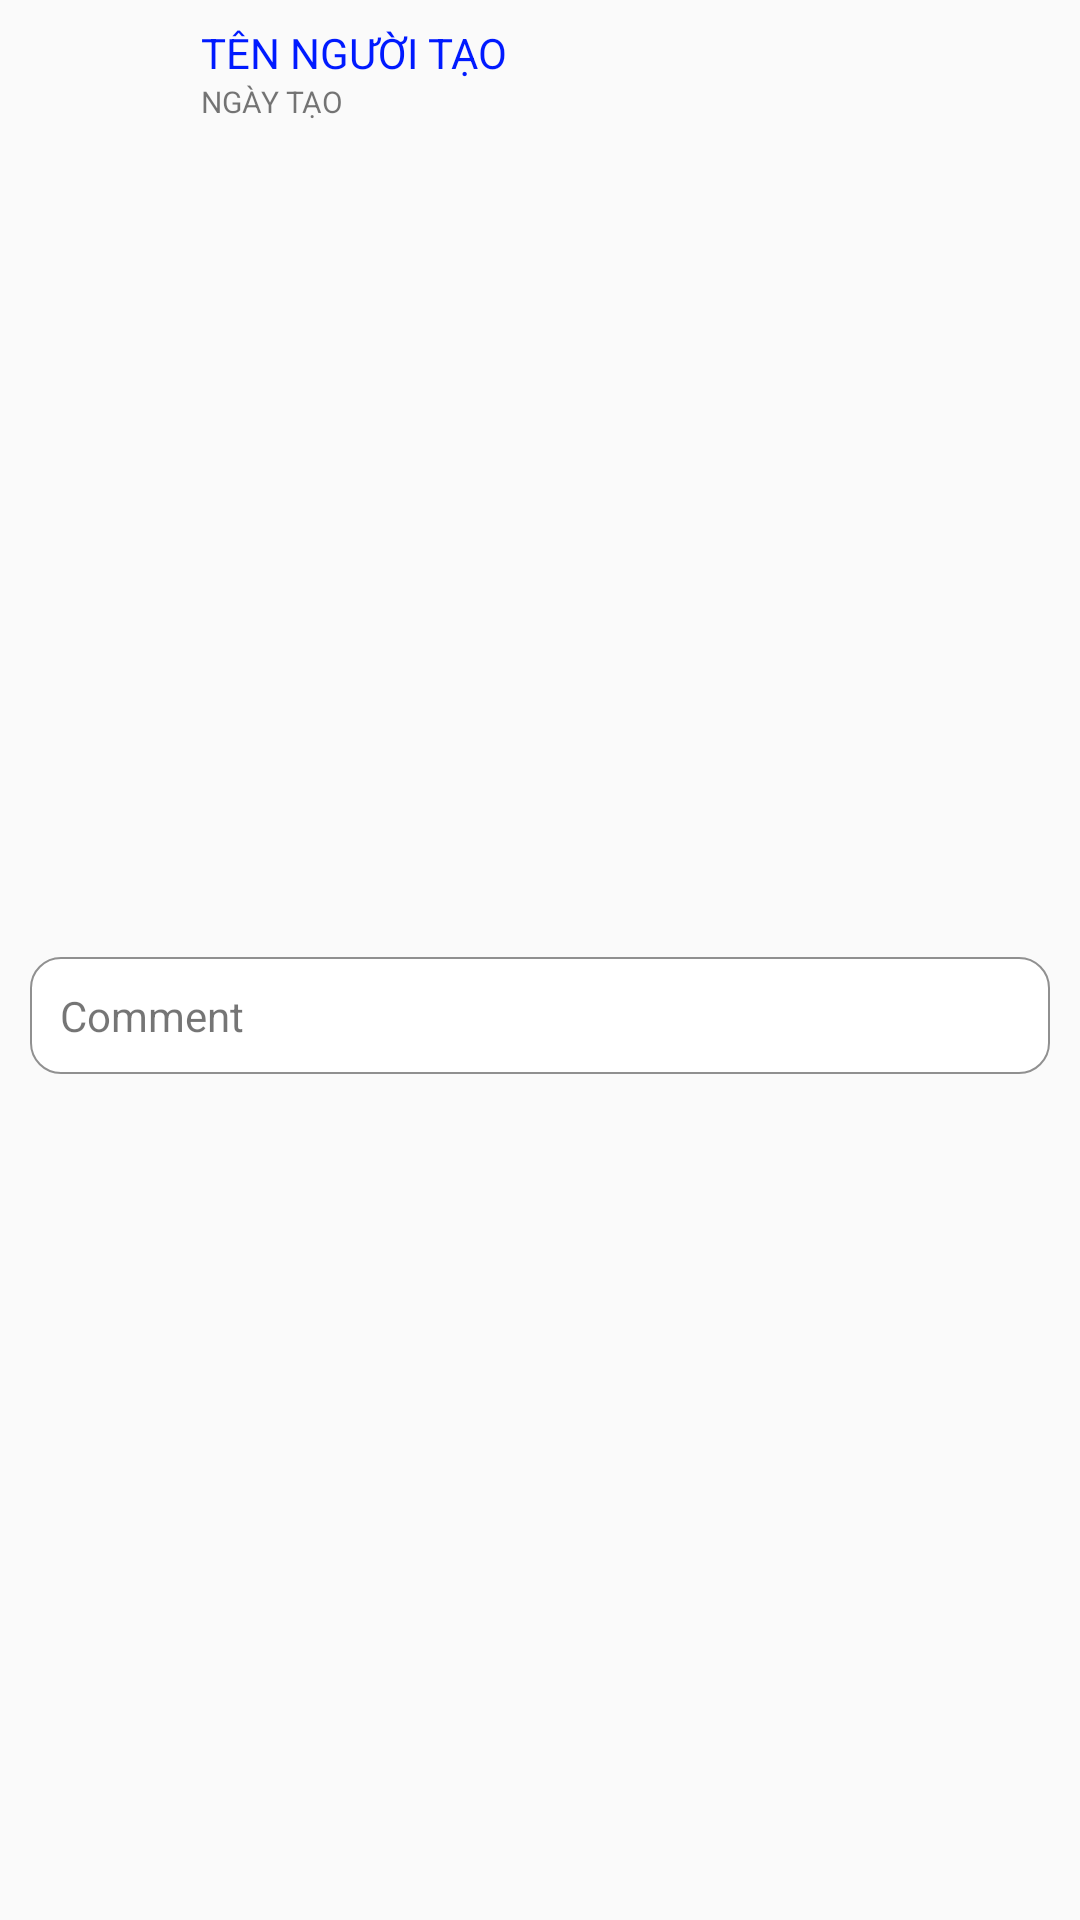

Layout XML and referenced resources for this Android screen:
<!-- AndroidManifest.xml: application theme AppTheme -->
<!-- res/layout/comment_line.xml -->
<?xml version="1.0" encoding="utf-8"?>
<android.support.constraint.ConstraintLayout xmlns:android="http://schemas.android.com/apk/res/android"
    android:layout_width="match_parent"
    android:layout_height="match_parent"
    xmlns:app="http://schemas.android.com/apk/res-auto">
    <ImageView
        android:id="@+id/imv_comment_CreatorPicture"
        android:layout_width="43dp"
        android:layout_height="32dp"
        android:layout_marginStart="8dp"
        android:layout_marginTop="8dp"
        android:src="@drawable/logo_uit"
        app:layout_constraintHeight_percent=".20"
        app:layout_constraintStart_toStartOf="parent"
        app:layout_constraintTop_toTopOf="parent"
        app:layout_constraintWidth_percent=".20" />

    <TextView
        android:id="@+id/tv_comment_CreatedDate"
        android:layout_width="wrap_content"
        android:layout_height="wrap_content"
        android:layout_marginStart="16dp"
        android:text="Ngày tạo"
        android:textSize="10dp"
        android:textAllCaps="true"
        android:textFontWeight="bold"
        app:layout_constraintStart_toEndOf="@+id/imv_comment_CreatorPicture"
        app:layout_constraintTop_toBottomOf="@+id/tv_comment_Creator" />

    <TextView
        android:id="@+id/tv_comment_Creator"
        android:layout_width="wrap_content"
        android:layout_height="wrap_content"
        android:layout_marginStart="16dp"
        android:layout_marginTop="8dp"
        android:text="Tên người tạo"
        android:textAllCaps="true"
        android:textColor="#001aff"
        android:textFontWeight="bold"
        app:layout_constraintStart_toEndOf="@+id/imv_comment_CreatorPicture"
        app:layout_constraintTop_toTopOf="parent" />


    <TextView
        android:id="@+id/tv_comment"
        android:layout_width="0dp"
        android:layout_height="wrap_content"
        android:layout_marginStart="10dp"
        android:layout_marginTop="4dp"
        android:layout_marginEnd="10dp"
        android:layout_marginBottom="8dp"
        android:background="@drawable/background_for_fb"
        android:paddingLeft="10dp"
        android:paddingTop="10dp"
        android:paddingRight="10dp"
        android:paddingBottom="10dp"
        android:text="Comment"
        app:layout_constraintBottom_toBottomOf="parent"
        app:layout_constraintEnd_toEndOf="parent"
        app:layout_constraintHorizontal_bias="0.0"
        app:layout_constraintStart_toStartOf="parent"
        app:layout_constraintTop_toBottomOf="@+id/tv_comment_CreatedDate" />

</android.support.constraint.ConstraintLayout>
<!-- resources referenced by this layout -->
<resources>
  <!-- drawable background_for_fb (drawable) -->
  <?xml version="1.0" encoding="utf-8"?>
  <shape xmlns:android="http://schemas.android.com/apk/res/android">
  
      <solid android:color="@android:color/white"></solid>
      <corners android:radius="10dp"></corners>
      <stroke android:color="#909090" android:width="0.5dp"></stroke>
  
  </shape>
  <style name="AppTheme" parent="Theme.AppCompat.Light.NoActionBar">
          
          
          
          
          
      </style>
</resources>
